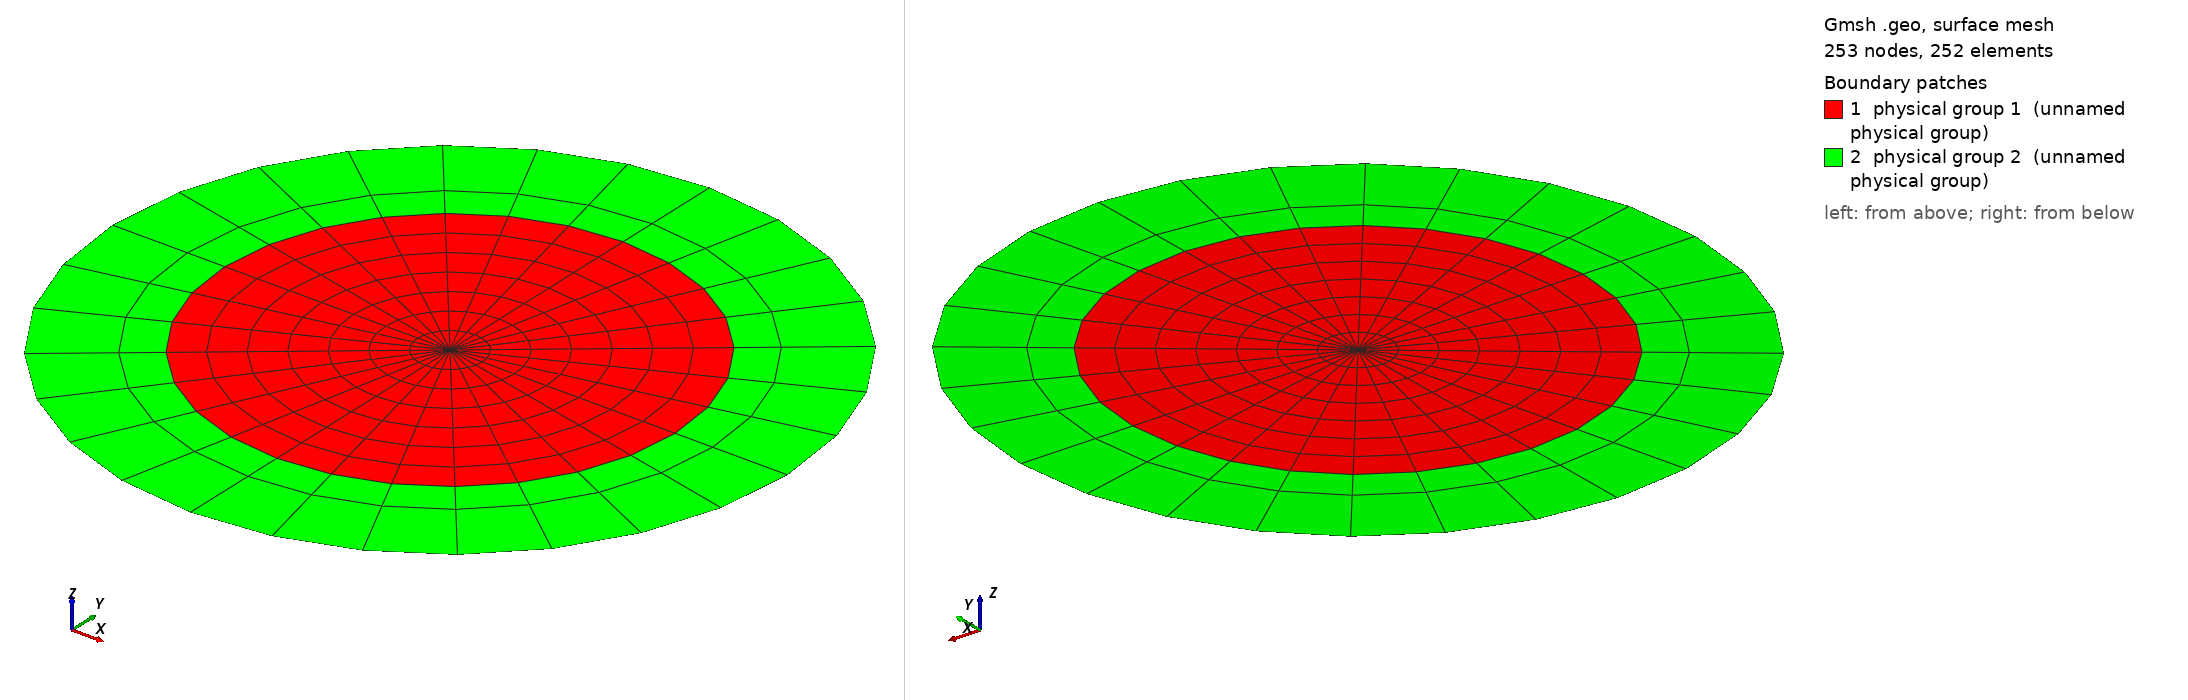

Gmsh geometry script, surface-meshed: 253 nodes, 252 surface elements. Boundary patches (legend numbers): 1 physical group 1 (unnamed physical group), 2 physical group 2 (unnamed physical group). Left view from above one corner, right view from below the opposite corner. Legend entries are the model's physical surfaces. The drawing asked Gmsh for element sizes between 1% and 20% of the model's largest extent; the script's own settings can give other sizes.

=== DemiDisqueSmall015.geo (drawn) ===
lc = 0.02;

r1 = 0.01;
r2 = 0.015;

N1 = 3;
N3 = 8;
Rp = 2.0;

coef = 0.5;

Point(1) = {0, 0, 0, lc};
Point(2) = {r1, 0, 0, lc};
Point(3) = {0, r1, 0, lc};
Point(4) = {-r1, 0, 0, lc};
Point(5) = {0, -r1, 0, lc};
Point(6) = {r2, 0, 0, lc};
Point(7) = {0, r2, 0, lc};
Point(8) = {-r2, 0, 0, lc};
Point(9) = {0, -r2, 0, lc};

Circle(1) = {4, 1, 5};
Circle(2) = {5, 1, 2};
Circle(3) = {2, 1, 3};
Circle(4) = {3, 1, 4};

Circle(5) = {7, 1, 8};
Circle(6) = {8, 1, 9};
Circle(7) = {9, 1, 6};
Circle(8) = {6, 1, 7};

Line(9) = {3, 7};
Line(10) = {2, 6};
Line(11) = {5, 9};
Line(12) = {4, 8};

Line(13) = {1, 3};
Line(14) = {1, 2};
Line(15) = {1, 5};
Line(16) = {1, 4};

Transfinite Line{1,2,3,4} = N3;
Transfinite Line{5,6,7,8,13,14,15,16} = N3;
Transfinite Line{9, 10, 11, 12} = N1 Using Progression Rp;

Curve Loop(1) = {14, 3, -13};
Plane Surface(1) = {1};
Curve Loop(2) = {13, 4, -16};
Plane Surface(2) = {2};
Curve Loop(3) = {16, 1, -15};
Plane Surface(3) = {3};
Curve Loop(4) = {15, 2, -14};
Plane Surface(4) = {4};
Curve Loop(5) = {5, -12, -4, 9};
Plane Surface(5) = {5};
Curve Loop(6) = {6, -11, -1, 12};
Plane Surface(6) = {6};
Curve Loop(7) = {7, -10, -2, 11};
Plane Surface(7) = {7};
Curve Loop(8) = {8, -9, -3, 10};
Plane Surface(8) = {8};


Transfinite Surface 1;
Transfinite Surface 2;
Transfinite Surface 3;
Transfinite Surface 4;
Transfinite Surface 5;
Transfinite Surface 6;
Transfinite Surface 7;
Transfinite Surface 8;

Mesh.RecombineAll = 1;
Mesh.RecombinationAlgorithm = 0;

Physical Line(1) = {1, 2, 3, 4};
Physical Line(2) = {5, 6, 7, 8};

Physical Surface(1) = {1, 2, 3, 4};
Physical Surface(2) = {5, 6, 7, 8};
